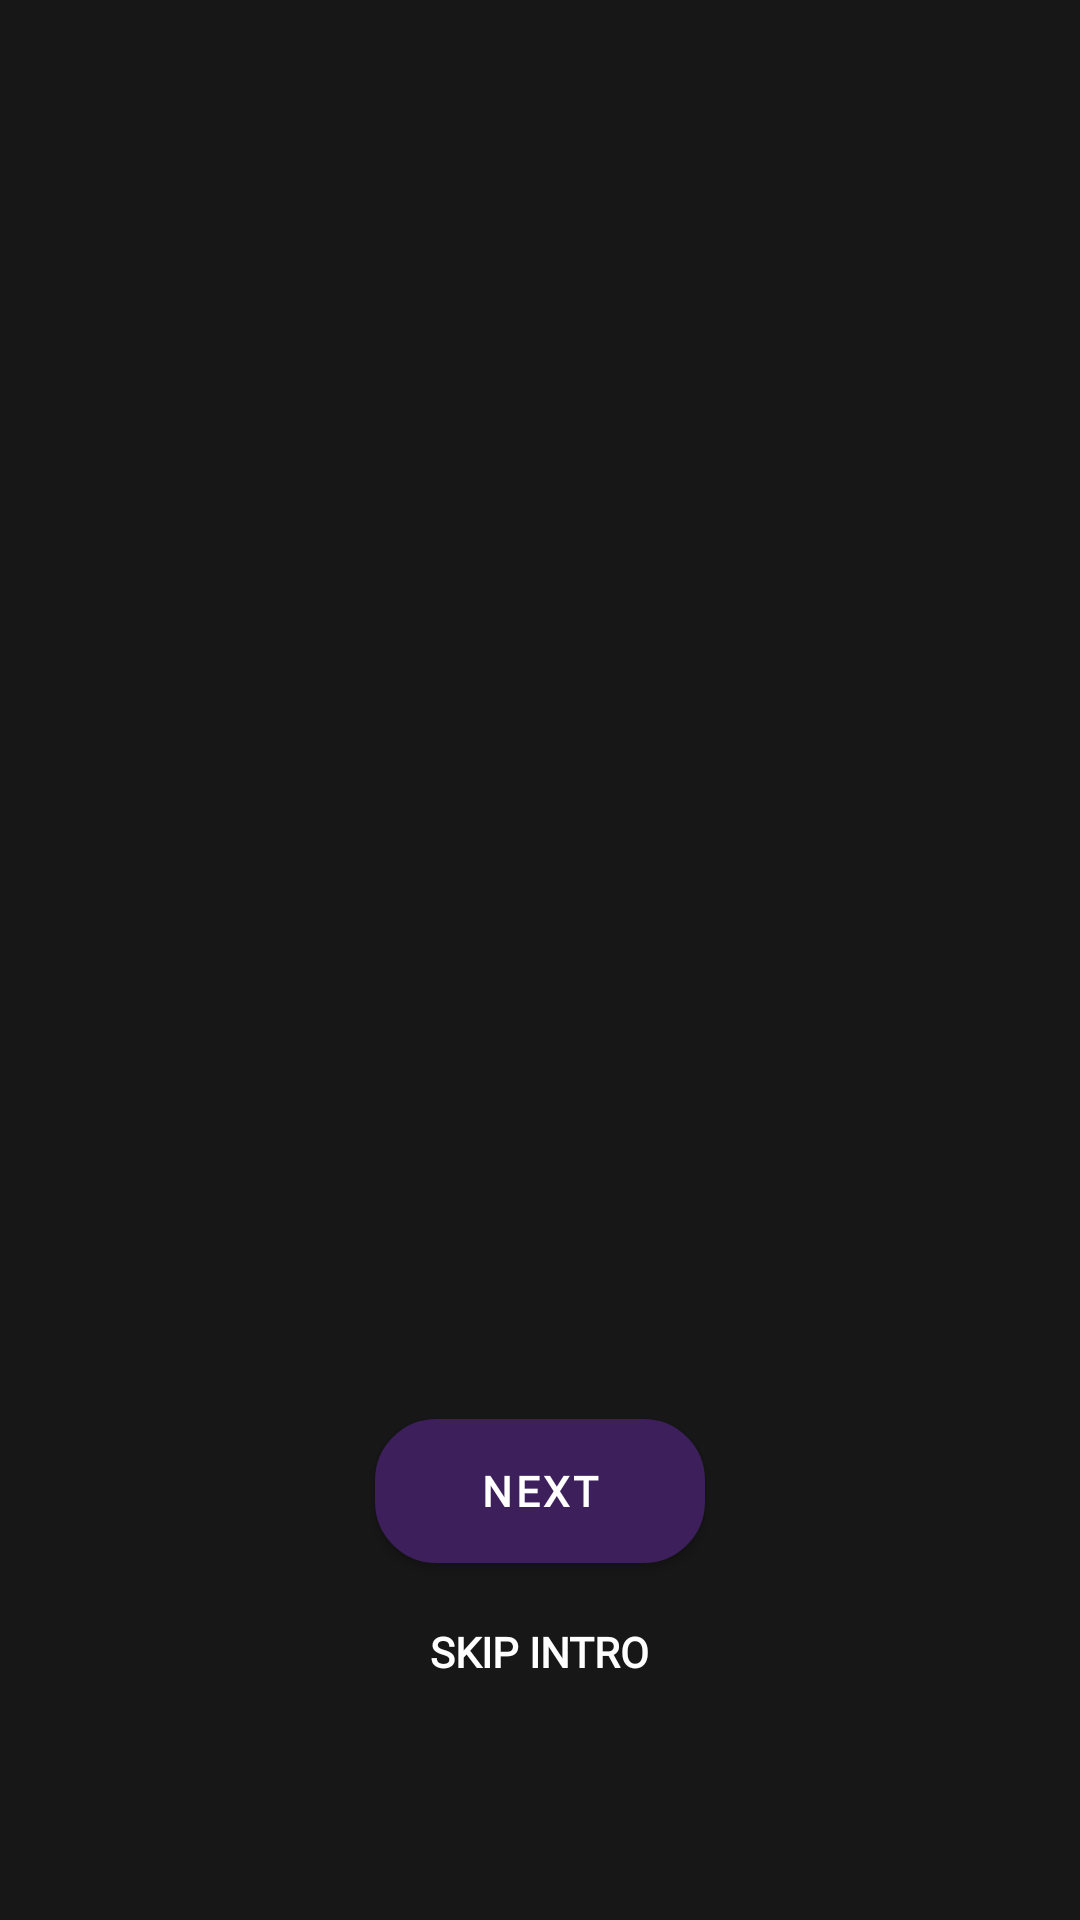

Produce the Android XML layout that renders to this screen, including the resource entries it uses.
<!-- AndroidManifest.xml: application theme Theme.GrooveHubApp -->
<!-- res/layout/activity_carrousel.xml -->
<?xml version="1.0" encoding="utf-8"?>
<androidx.constraintlayout.widget.ConstraintLayout
    xmlns:android="http://schemas.android.com/apk/res/android"
    xmlns:app="http://schemas.android.com/apk/res-auto"
    xmlns:tools="http://schemas.android.com/tools"
    android:layout_width="match_parent"
    android:layout_height="match_parent"
    android:background="@color/black_bg"
    android:theme="@style/Theme.GrooveHubApp.NoActionBar"
    tools:context=".CarrouselActivity">

    <TextView
        android:id="@+id/textSkipIntro"
        android:layout_width="wrap_content"
        android:layout_height="wrap_content"
        android:layout_marginBottom="70dp"
        android:background="@drawable/rectangle"
        android:backgroundTint="@color/black_bg"
        android:fontFamily="@font/urbanist"
        android:text="@string/skip_intro"
        android:textColor="@color/white"
        android:textSize="14sp"
        android:textStyle="bold"
        app:layout_constraintBottom_toBottomOf="parent"
        app:layout_constraintEnd_toEndOf="parent"
        app:layout_constraintStart_toStartOf="parent" />

    <com.google.android.material.button.MaterialButton
        android:id="@+id/btnNext"
        android:layout_width="wrap_content"
        android:layout_height="wrap_content"
        android:layout_marginBottom="10dp"
        android:background="@drawable/rectangle"
        android:backgroundTint="@color/purple_50"
        android:fontFamily="@font/urbanist"
        android:minWidth="110dp"
        android:text="@string/next_btn"
        android:textColor="@color/white"
        android:textSize="14sp"
        android:textStyle="bold"
        app:layout_constraintBottom_toTopOf="@+id/textSkipIntro"
        app:layout_constraintEnd_toEndOf="parent"
        app:layout_constraintStart_toStartOf="parent" />
    <LinearLayout
        android:id="@+id/indicatorsContainer"
        android:layout_width="match_parent"
        android:layout_height="wrap_content"
        app:layout_constraintBottom_toTopOf="@+id/btnNext"
        android:orientation="horizontal"
        android:layout_marginBottom="12dp"
        android:gravity="center"/>

    <androidx.viewpager2.widget.ViewPager2
        android:id="@+id/introSliderViewPager"
        android:layout_width="match_parent"
        android:layout_height="0dp"
        app:layout_constraintTop_toTopOf="parent"
        app:layout_constraintBottom_toTopOf="@+id/indicatorsContainer"
        android:layout_margin="12dp"
        android:overScrollMode="never"/>


</androidx.constraintlayout.widget.ConstraintLayout>
<!-- resources referenced by this layout -->
<resources>
  <color name="black_bg">#171717</color>
  <color name="purple_50">#5D24A3</color>
  <color name="white">#FFFFFFFF</color>
  <!-- drawable rectangle (drawable) -->
  <?xml version="1.0" encoding="utf-8"?>
  <shape xmlns:android="http://schemas.android.com/apk/res/android"
      android:shape="rectangle">
      <solid android:color="#5D24A3"/>
      <stroke android:color="#ff000000" android:width="1dp"/>
      <padding android:left="20dp"
          android:top="10dp"
          android:right="20dp"
          android:bottom="10dp"/>
      <corners android:radius="20dp"/>
  </shape>
  <string name="next_btn">Next</string>
  <string name="skip_intro">SKIP INTRO</string>
  <style name="Theme.GrooveHubApp.NoActionBar">
          <item name="windowActionBar">false</item>
          <item name="windowNoTitle">false</item>
      </style>
  <style name="Theme.GrooveHubApp" parent="Theme.MaterialComponents.DayNight.NoActionBar">
          
          <item name="colorPrimary">@color/purple_500</item>
          <item name="colorPrimaryVariant">@color/purple_700</item>
          <item name="colorOnPrimary">@color/white</item>
          
          <item name="colorSecondary">@color/teal_200</item>
          <item name="colorSecondaryVariant">@color/teal_700</item>
          <item name="colorOnSecondary">@color/black</item>
          
          <item name="android:statusBarColor">?attr/colorPrimaryVariant</item>
          
      </style>
  <color name="purple_500">#3D1F5C</color>
  <color name="purple_700">#331A4D</color>
  <color name="teal_200">#FF03DAC5</color>
  <color name="teal_700">#FF018786</color>
  <color name="black">#FF000000</color>
</resources>
